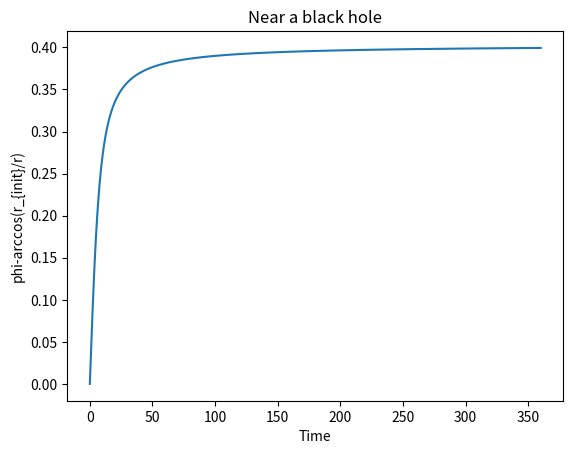

This chart was generated by the following Python code:
import numpy as np
from scipy.integrate import odeint
import matplotlib.pyplot as plt
from numpy import sin, cos, arccos


r = 7
p_phi = (r ** (3 / 2)) / np.sqrt(r - 2)

H_0 = [
    r,  # r
    0,  # phi
    0,  # p_r
    p_phi,  # p_phi
]

T = np.linspace(0, 360, 3000)


def H(H, t):
    r, phi, p_r, p_phi = H
    drdt = (1 - 2 / r) * p_r
    dphidt = p_phi / (r ** 2)
    dp_rdt = -(p_r ** 2) / (r ** 2) + (p_phi ** 2) / (r ** 3) - 1 / ((r - 2) ** 2)
    dp_phidt = 0
    dHdt = [drdt, dphidt, dp_rdt, dp_phidt]
    return dHdt


sol = odeint(H, H_0, T)

x = []

for i in sol:
    res = i[1] - arccos(r / i[0])
    x.append(res)

print(2 / r)
plt.plot(T, x)
plt.title('Near a black hole')
plt.xlabel('Time')
plt.ylabel('phi-arccos(r_{init}/r)')
plt.show()
